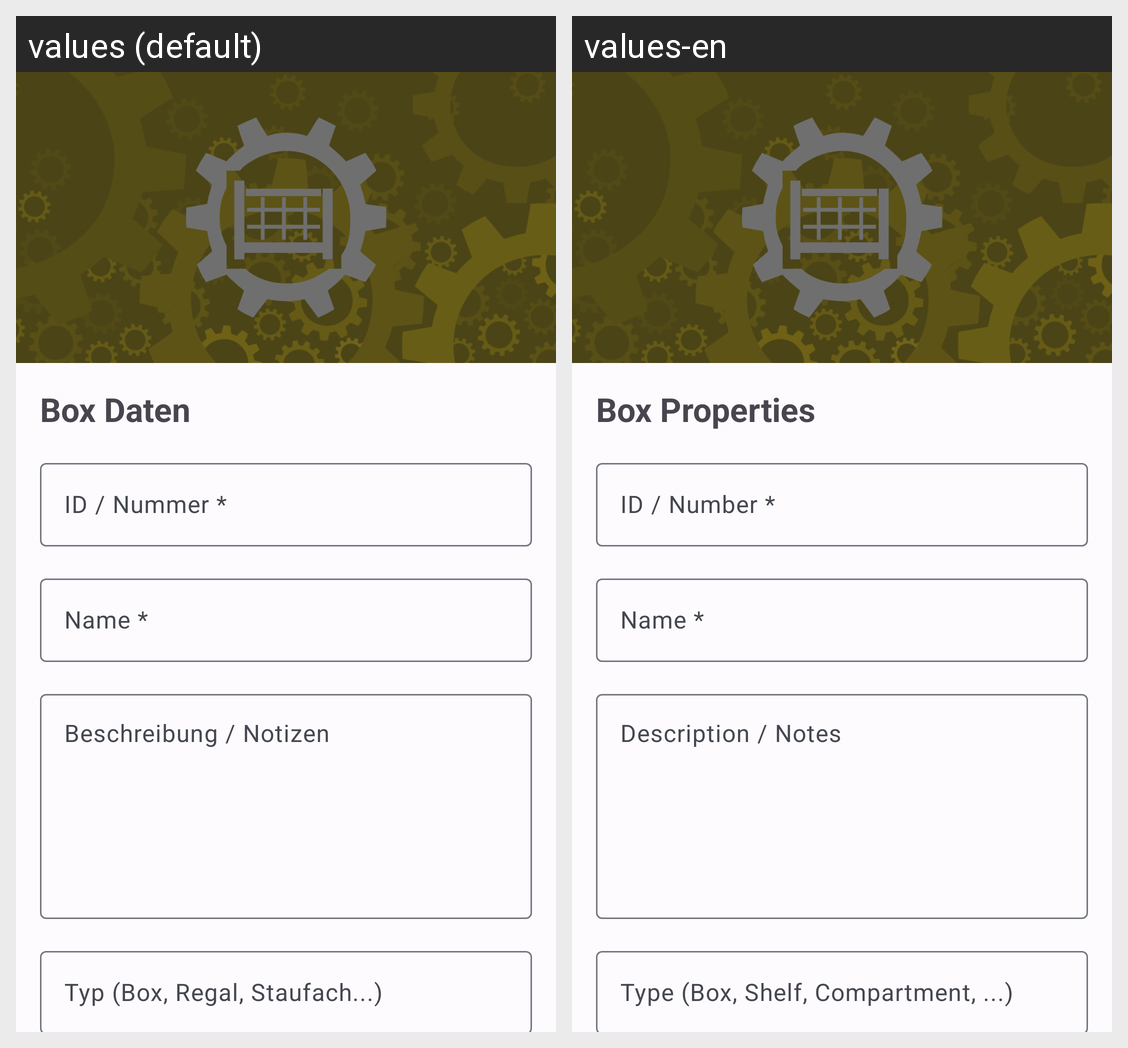

For this localized Android screen grid, give each drawn string resource with its value in every locale shown.
Android screen res/layout/fragment_box_edit_old.xml rendered under 2 locales, left to right: values (default), values-en. Device: Nexus 5 (rendered at 1080×1920; each locale shown at half size, 540×960, under a caption strip naming it); theme Theme.Heros.
Strings drawn on this screen, with the default value and each locale's value (text and hints the layout hard-codes, and strings that could not be matched under every locale, appear in the picture but are not listed):

edit_box_title
  values: Box Daten
  values-en: Box Properties

edit_box_id
  values: ID / Nummer *
  values-en: ID / Number *

edit_box_name
  values: Name *
  values-en: Name *

edit_box_description
  values: Beschreibung / Notizen
  values-en: Description / Notes

edit_box_type
  values: Typ (Box, Regal, Staufach...)
  values-en: Type (Box, Shelf, Compartment, ...)
